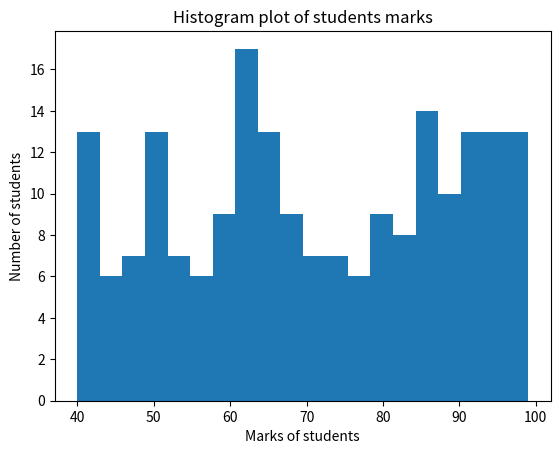

Recreate this plot in Python.
#this histogram shows a frequency distribution

import matplotlib.pyplot as plt
import numpy as np

x = np.random.randint(40,100,(1,200)) #thtis will return 2-d
x = x.flatten() #turn x in to 1D
print(x)
plt.xlabel("Marks of students")
plt.ylabel("Number of students")
plt.title("Histogram plot of students marks")
plt.hist(x,bins = 20)  #bins = 20 means (number of stips = 20)
plt.show()
